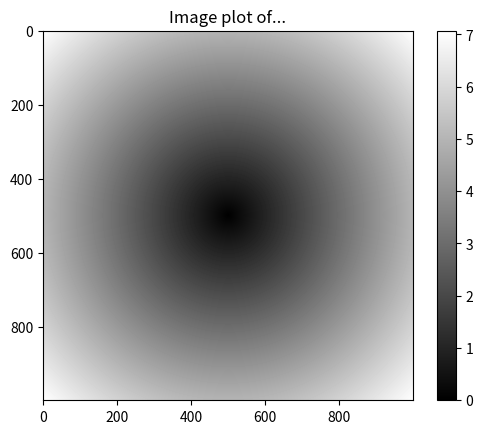

Generate this figure with matplotlib:
#!/usr/bin/env python3
# -*- coding: utf-8 -*-
# Version: python 3.5.2
# Tools: Pycharm 2017.2.2

import numpy as np
import matplotlib.pyplot as plt

# 利用数组进行数据处理
# np.meshgrid()函数接收两个一维数组，并产生两个二维矩阵
points = np.arange(-5, 5, 0.01)
xs, ys = np.meshgrid(points, points)
print(xs)
print('---------------snip-------------')
print(ys)
print('---------------snip-------------')
z = np.sqrt(xs ** 2 + ys ** 2)
print(z)
print('---------------snip-------------')
plt.imshow(z, cmap=plt.cm.gray)
plt.colorbar()
plt.title('Image plot of...')
plt.show()
# 将条件逻辑表述为数组运算
xarr = np.array([1.1, 1.2, 1.3, 1.4, 1.5])
yarr = np.array([2.1, 2.2, 2.3, 2.4, 2.5])
cond = np.array([True, False, True, True, False])
# 当conda中的值为True时，选取xarr的值，否则从yarr中选取
result = [x if c else y for x, y, c in zip(xarr, yarr, cond)]
print(result)
print('---------------snip-------------')
# np.where的第二个第三个参数不是必须的数组，可以是标量值，where一般用于根据另一个数组产生一个新的数组
result = np.where(cond, xarr, yarr)
print(result)
print('---------------snip-------------')
# 如一个用随机数据组成的矩阵，希望正值替换成2，负值替换成-2，利用np.where会很简单
arr = np.random.randn(4, 4)
print(arr)
print('---------------snip-------------')
print(np.where(arr > 0, 2, -2))
print('---------------snip-------------')
print(np.where(arr > 0, 2, arr))
print('---------------snip-------------')
# 数学和统计方法
# 通过数组上的一组数学函数对整个数组或某个轴向的数据进行统计计算，sum、mean、以及标准差std等聚合计算
arr = np.random.randn(5, 4)  # 正态分布的数据
print(arr.mean())
print('---------------snip-------------')
print(np.mean(arr))
print('---------------snip-------------')
print(arr.sum())
print('---------------snip-------------')
# mean和sum这类的函数可以接受一个axis参数，最终结果是一个少一维的数组
print(arr.mean(axis=1))
print('---------------snip-------------')
print(arr.sum(0))
print('---------------snip-------------')
# 例如cumsum和cumprod之类的方法则不聚合，而是产生一个由中间结果组成的数组
arr = np.array([[0, 1, 2], [3, 4, 5], [6, 7, 8]])
print(arr.cumsum(0))
print('---------------snip-------------')
print(arr.cumprod(1))
print('---------------snip-------------')
# 基本数组统计方法
# sum   对数组中全部或某轴向的元素求和
# mean  算术平均数
# std var 分别为标准差和方差
# argmin argmax 分别为最小和最大元素的索引
# cumsum   所有元素的累积和
# cumprod  所有元素的累积积

# 用于布尔型数组的方法
arr = np.random.randn(100)
print((arr > 0).sum())
# 两个方法any和all，对布尔型数组非常有用，any用于测试数组中是否存在一个或多个True，而all则检查数组中所有值是否都是True
bools = np.array([False, False, True, False])
print(bools.any())
print(bools.all())
# 这两个方法能用于非布尔型数组，所有非0元素将会被当做True

# 排序-----使用sort方法进行排序
arr = np.random.randn(8)
print(arr)
arr.sort()
print(arr)
# 多维数组可以在任何一个轴向上进行排序，只需将轴编号传给sort即可
arr = np.random.randn(5, 3)
print(arr)
print('---------------snip-------------')
arr.sort(1)
print(arr)
print('---------------snip-------------')
# np.sort返回是数组的已排序副本，计算数组分位数最简单的办法是对其进行排序，然后选取特定位置的值
large_arr = np.random.randn(1000)
large_arr.sort()
print(large_arr[int(0.05*len(large_arr))])  # 5%分位数
print('---------------snip-------------')

# 唯一化及其他的集合逻辑------最常用的可能要数np.unique，用于找出数组中的唯一值并返回已排序的结果
names = np.array(['bob', 'joe', 'will', 'bob', 'will', 'joe', 'joe'])
print(np.unique(names))
print('---------------snip-------------')
ints = np.array([3, 3, 3, 2, 2, 1, 1, 4, 4])
print(np.unique(ints))
print('---------------snip-------------')
# 使用函数np.in1d用于测试一个数组中的值在另一个数组中的成员资格，返回一个布尔型数组
values = np.array([6, 0, 0, 3, 2, 5, 6])
print(np.in1d(values, [2, 3, 6]))
print('---------------snip-------------')
